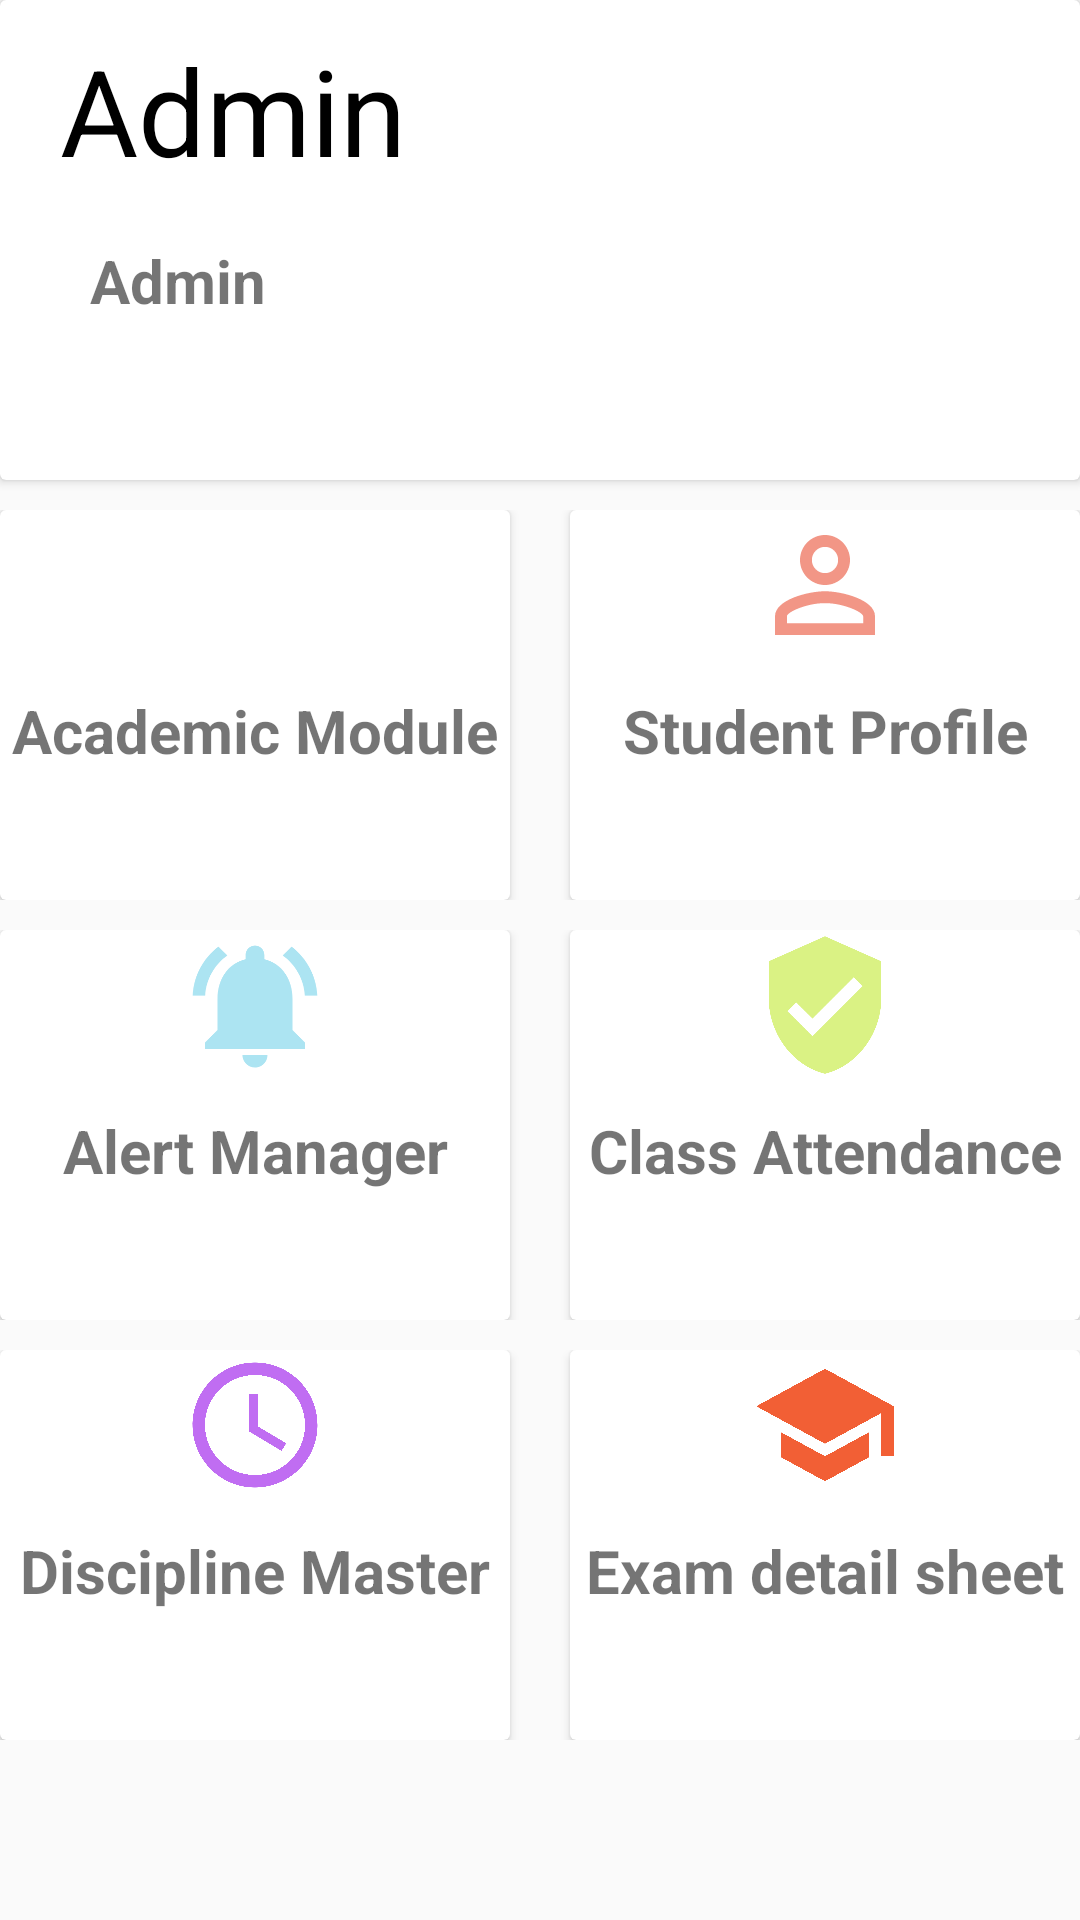

Produce the Android XML layout that renders to this screen, including the resource entries it uses.
<!-- AndroidManifest.xml: application theme AppTheme -->
<!-- res/layout/activity_admin__profile.xml -->
<?xml version="1.0" encoding="utf-8"?>
<LinearLayout xmlns:android="http://schemas.android.com/apk/res/android"
    xmlns:app="http://schemas.android.com/apk/res-auto"
    xmlns:tools="http://schemas.android.com/tools"
    android:layout_width="match_parent"
    android:layout_height="match_parent"
    android:orientation="vertical"
    tools:context=".Admin.Admin_Profile"
    >

    <android.support.v7.widget.CardView
        android:layout_width="match_parent"
        android:layout_height="wrap_content">

        <TextView
            android:layout_width="wrap_content"
            android:layout_height="wrap_content"
            android:layout_marginLeft="20dp"
            android:layout_marginTop="10dp"
            android:text="Admin"
            android:textColor="@color/black"
            android:textSize="40dp" />

        <TextView
            android:layout_width="wrap_content"
            android:layout_height="wrap_content"
            android:layout_marginLeft="30dp"
            android:layout_marginTop="80dp"
            android:text="Admin"
            android:textSize="20dp"
            android:textStyle="bold" />

        <ImageView
            android:id="@+id/profile_image"
            android:layout_width="150dp"
            android:layout_height="150dp"
            android:layout_marginLeft="200dp"
            android:layout_marginTop="10dp"
            />

    </android.support.v7.widget.CardView>

    <LinearLayout
        android:layout_width="match_parent"
        android:layout_height="130dp"
        android:layout_marginTop="10dp">

        <android.support.v7.widget.CardView
            android:layout_width="0dp"
            android:layout_height="match_parent"
            android:layout_weight="1">


            <ImageView
                android:layout_width="100dp"
                android:layout_height="50dp"
                android:layout_gravity="center_horizontal"
                android:src="@drawable/ic_account_circle_black_24dp" />


            <TextView
                android:layout_width="match_parent"
                android:layout_height="wrap_content"
                android:layout_marginTop="60dp"
                android:gravity="center"
                android:text="Academic Module"
                android:textSize="20dp"
                android:textStyle="bold" />

        </android.support.v7.widget.CardView>

        <android.support.v7.widget.CardView
            android:id="@+id/student_profile"
            android:layout_width="0dp"
            android:layout_height="match_parent"
            android:layout_marginLeft="20dp"
            android:layout_weight="1">


            <ImageView
                android:layout_width="100dp"
                android:layout_height="50dp"
                android:layout_gravity="center_horizontal"
                android:src="@drawable/ic_person_outline_black_24dp" />

            <TextView
                android:layout_width="match_parent"
                android:layout_height="wrap_content"
                android:layout_marginTop="60dp"
                android:gravity="center"
                android:text="Student Profile"
                android:textSize="20dp"
                android:textStyle="bold" />
        </android.support.v7.widget.CardView>


    </LinearLayout>

    <LinearLayout
        android:layout_width="match_parent"
        android:layout_height="130dp"
        android:layout_marginTop="10dp">

        <android.support.v7.widget.CardView
            android:layout_width="0dp"
            android:layout_height="match_parent"
            android:layout_weight="1">

            <ImageView
                android:layout_width="100dp"
                android:layout_height="50dp"
                android:layout_gravity="center_horizontal"
                android:src="@drawable/ic_notifications_active_black_24dp" />


            <TextView
                android:layout_width="match_parent"
                android:layout_height="wrap_content"
                android:layout_marginTop="60dp"
                android:gravity="center"
                android:text="Alert Manager"
                android:textSize="20dp"
                android:textStyle="bold" />

        </android.support.v7.widget.CardView>

        <android.support.v7.widget.CardView
            android:layout_width="0dp"
            android:layout_height="match_parent"
            android:layout_marginLeft="20dp"
            android:layout_weight="1">

            <ImageView
                android:layout_width="100dp"
                android:layout_height="50dp"
                android:layout_gravity="center_horizontal"
                android:src="@drawable/ic_verified_user_black_24dp" />


            <TextView
                android:layout_width="match_parent"
                android:layout_height="wrap_content"
                android:layout_marginTop="60dp"
                android:text="Class Attendance"
                android:textSize="20dp"
                android:textStyle="bold"
                android:gravity="center"/>
        </android.support.v7.widget.CardView>


    </LinearLayout>


    <LinearLayout
        android:layout_width="match_parent"
        android:layout_height="130dp"
        android:layout_marginTop="10dp">

        <android.support.v7.widget.CardView
            android:layout_width="0dp"
            android:layout_height="match_parent"
            android:layout_weight="1">

            <ImageView
                android:layout_width="100dp"
                android:layout_height="50dp"
                android:layout_gravity="center_horizontal"
                android:src="@drawable/ic_schedule_black_24dp" />


            <TextView
                android:layout_width="match_parent"
                android:layout_height="wrap_content"
                android:layout_marginTop="60dp"
                android:gravity="center"
                android:text="Discipline Master"
                android:textSize="20dp"
                android:textStyle="bold" />

        </android.support.v7.widget.CardView>

        <android.support.v7.widget.CardView
            android:layout_width="0dp"
            android:layout_height="match_parent"
            android:layout_marginLeft="20dp"
            android:layout_weight="1">

            <ImageView
                android:layout_width="100dp"
                android:layout_height="50dp"
                android:layout_gravity="center_horizontal"
                android:src="@drawable/ic_school_black_24dp" />

            <TextView
                android:layout_width="match_parent"
                android:layout_height="wrap_content"
                android:layout_marginTop="60dp"
                android:text="Exam detail sheet"
                android:textSize="20dp"
                android:textStyle="bold"
                android:gravity="center"/>
        </android.support.v7.widget.CardView>
    </LinearLayout>

</LinearLayout>
<!-- resources referenced by this layout -->
<resources>
  <color name="black">#000000</color>
  <!-- drawable ic_notifications_active_black_24dp (drawable) -->
  <vector android:height="24dp" android:tint="#ACE4F2"
      android:viewportHeight="24.0" android:viewportWidth="24.0"
      android:width="24dp" xmlns:android="http://schemas.android.com/apk/res/android">
      <path android:fillColor="#FF000000" android:pathData="M7.58,4.08L6.15,2.65C3.75,4.48 2.17,7.3 2.03,10.5h2c0.15,-2.65 1.51,-4.97 3.55,-6.42zM19.97,10.5h2c-0.15,-3.2 -1.73,-6.02 -4.12,-7.85l-1.42,1.43c2.02,1.45 3.39,3.77 3.54,6.42zM18,11c0,-3.07 -1.64,-5.64 -4.5,-6.32L13.5,4c0,-0.83 -0.67,-1.5 -1.5,-1.5s-1.5,0.67 -1.5,1.5v0.68C7.63,5.36 6,7.92 6,11v5l-2,2v1h16v-1l-2,-2v-5zM12,22c0.14,0 0.27,-0.01 0.4,-0.04 0.65,-0.14 1.18,-0.58 1.44,-1.18 0.1,-0.24 0.15,-0.5 0.15,-0.78h-4c0.01,1.1 0.9,2 2.01,2z"/>
  </vector>
  <!-- drawable ic_person_outline_black_24dp (drawable) -->
  <vector android:height="24dp" android:tint="#F29686"
      android:viewportHeight="24.0" android:viewportWidth="24.0"
      android:width="24dp" xmlns:android="http://schemas.android.com/apk/res/android">
      <path android:fillColor="#FF000000" android:pathData="M12,5.9c1.16,0 2.1,0.94 2.1,2.1s-0.94,2.1 -2.1,2.1S9.9,9.16 9.9,8s0.94,-2.1 2.1,-2.1m0,9c2.97,0 6.1,1.46 6.1,2.1v1.1L5.9,18.1L5.9,17c0,-0.64 3.13,-2.1 6.1,-2.1M12,4C9.79,4 8,5.79 8,8s1.79,4 4,4 4,-1.79 4,-4 -1.79,-4 -4,-4zM12,13c-2.67,0 -8,1.34 -8,4v3h16v-3c0,-2.66 -5.33,-4 -8,-4z"/>
  </vector>
  <!-- drawable ic_schedule_black_24dp (drawable) -->
  <vector android:height="24dp" android:tint="#C06DF2"
      android:viewportHeight="24.0" android:viewportWidth="24.0"
      android:width="24dp" xmlns:android="http://schemas.android.com/apk/res/android">
      <path android:fillColor="#FF000000" android:pathData="M11.99,2C6.47,2 2,6.48 2,12s4.47,10 9.99,10C17.52,22 22,17.52 22,12S17.52,2 11.99,2zM12,20c-4.42,0 -8,-3.58 -8,-8s3.58,-8 8,-8 8,3.58 8,8 -3.58,8 -8,8zM12.5,7L11,7v6l5.25,3.15 0.75,-1.23 -4.5,-2.67z"/>
  </vector>
  <!-- drawable ic_school_black_24dp (drawable) -->
  <vector android:height="24dp" android:tint="#F25F35"
      android:viewportHeight="24.0" android:viewportWidth="24.0"
      android:width="24dp" xmlns:android="http://schemas.android.com/apk/res/android">
      <path android:fillColor="#FF000000" android:pathData="M5,13.18v4L12,21l7,-3.82v-4L12,17l-7,-3.82zM12,3L1,9l11,6 9,-4.91V17h2V9L12,3z"/>
  </vector>
  <!-- drawable ic_verified_user_black_24dp (drawable) -->
  <vector android:height="24dp" android:tint="#DAF284"
      android:viewportHeight="24.0" android:viewportWidth="24.0"
      android:width="24dp" xmlns:android="http://schemas.android.com/apk/res/android">
      <path android:fillColor="#FF000000" android:pathData="M12,1L3,5v6c0,5.55 3.84,10.74 9,12 5.16,-1.26 9,-6.45 9,-12L21,5l-9,-4zM10,17l-4,-4 1.41,-1.41L10,14.17l6.59,-6.59L18,9l-8,8z"/>
  </vector>
  <style name="AppTheme" parent="Theme.AppCompat.Light.NoActionBar">
  
  
          <item name="colorPrimary">@color/darkorchid</item>
          <item name="colorPrimaryDark">@color/yellowgreen</item>
          <item name="colorAccent">@color/colorAccent</item>
      </style>
  <color name="darkorchid">#dab9ea</color>
  <color name="yellowgreen">#b5bfa2</color>
  <color name="colorAccent">#D81B60</color>
</resources>
